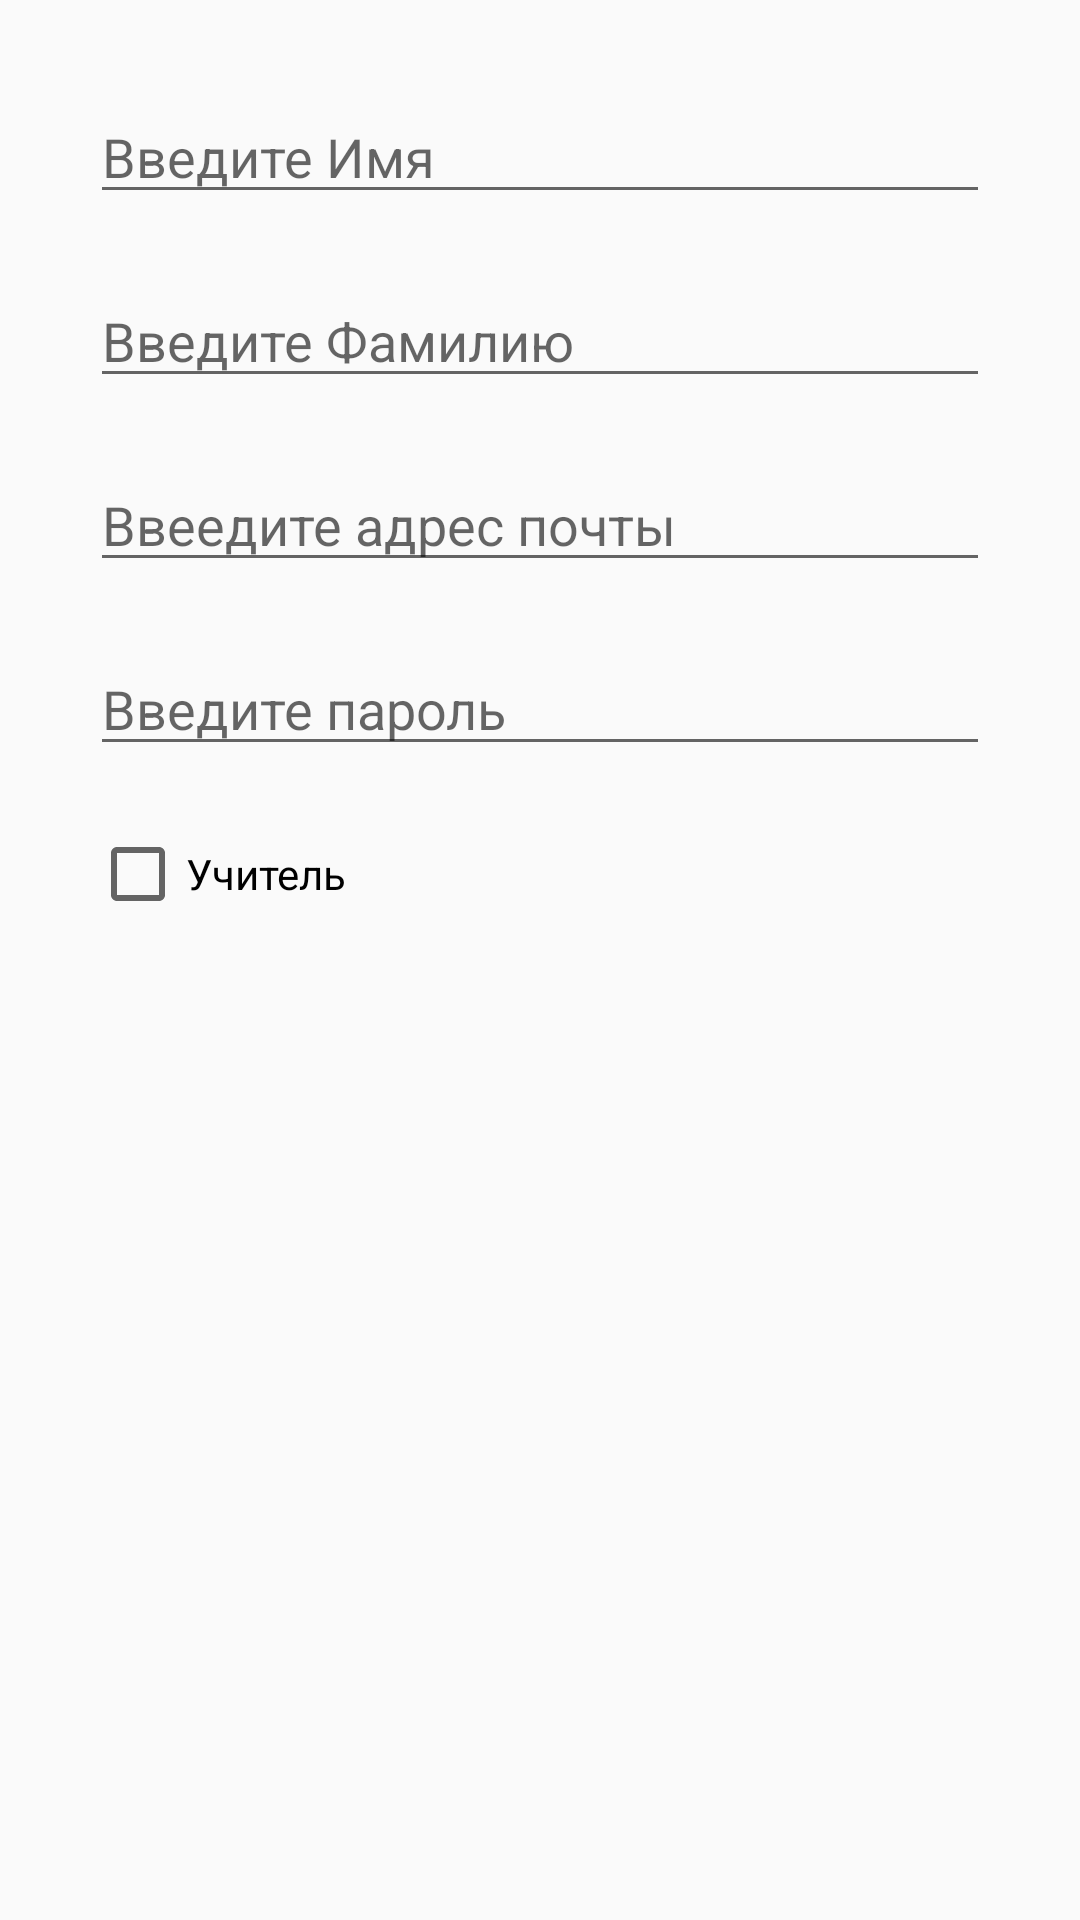

Write the Android layout XML for this screen, with the resource values it uses.
<!-- AndroidManifest.xml: application theme AppTheme -->
<!-- res/layout/register_window.xml -->
<?xml version="1.0" encoding="utf-8"?>
<androidx.constraintlayout.widget.ConstraintLayout
    xmlns:android="http://schemas.android.com/apk/res/android"
    xmlns:tools="http://schemas.android.com/tools"
    android:layout_width="match_parent"
    android:layout_height="match_parent">

    <LinearLayout
        android:layout_width="match_parent"
        android:layout_height="match_parent"
        android:layout_margin="20dp"
        android:orientation="vertical">

        <EditText
            android:id="@+id/nameET"
            android:layout_width="match_parent"
            android:layout_height="wrap_content"
            android:layout_margin="10dp"
            android:hint="Введите Имя"
            android:inputType="text"
            android:text="" />

        <EditText
            android:id="@+id/surnameET"
            android:layout_width="match_parent"
            android:layout_height="wrap_content"
            android:layout_margin="10dp"
            android:hint="Введите Фамилию"
            android:inputType="text"
            android:text="" />

        <EditText
            android:id="@+id/emailET"
            android:layout_width="match_parent"
            android:layout_height="wrap_content"
            android:layout_margin="10dp"
            android:hint="Ввеедите адрес почты"
            android:inputType="textEmailAddress"
            android:text="" />

        <EditText
            android:id="@+id/passwordET"
            android:layout_width="match_parent"
            android:layout_height="wrap_content"
            android:layout_margin="10dp"
            android:hint="Введите пароль"
            android:inputType="textPassword"
            android:text="" />

        <CheckBox
            android:id="@+id/isTeacherCB"
            android:layout_width="match_parent"
            android:layout_height="wrap_content"
            android:layout_margin="10dp"
            android:text="Учитель" />


    </LinearLayout>
</androidx.constraintlayout.widget.ConstraintLayout>
<!-- resources referenced by this layout -->
<resources>
  <style name="AppTheme" parent="Theme.AppCompat.Light.DarkActionBar">
          
          <item name="colorPrimary">@color/colorPrimary</item>
          <item name="colorPrimaryDark">@color/colorPrimaryDark</item>
          <item name="colorAccent">@color/colorAccent</item>
          <item name="android:windowFullscreen">true</item>
      </style>
  <color name="colorPrimary">#FF6200EE</color>
  <color name="colorPrimaryDark">#FF3700B3</color>
  <color name="colorAccent">#FF03DAC5</color>
</resources>
